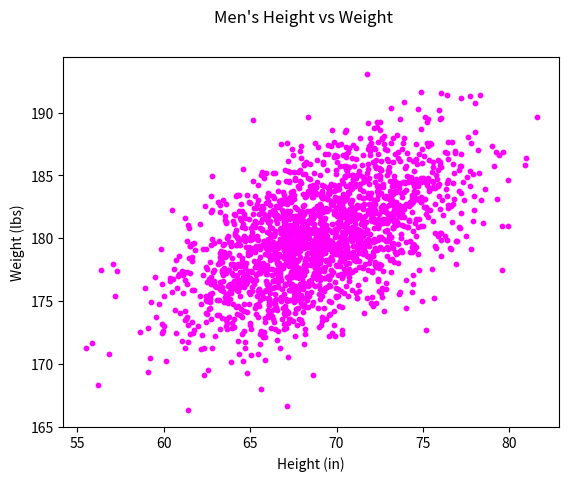

Write the Python code that produced this figure.
#!/usr/bin/env python3
import numpy as np
import matplotlib.pyplot as plt

mean = [69, 0]
cov = [[15, 8], [8, 15]]
np.random.seed(5)
x, y = np.random.multivariate_normal(mean, cov, 2000).T
y += 180

# your code here
plt.scatter(x, y, facecolor='magenta', s=10)
plt.xlabel('Height (in)')
plt.ylabel('Weight (lbs)')
plt.suptitle("Men's Height vs Weight")
plt.show()
